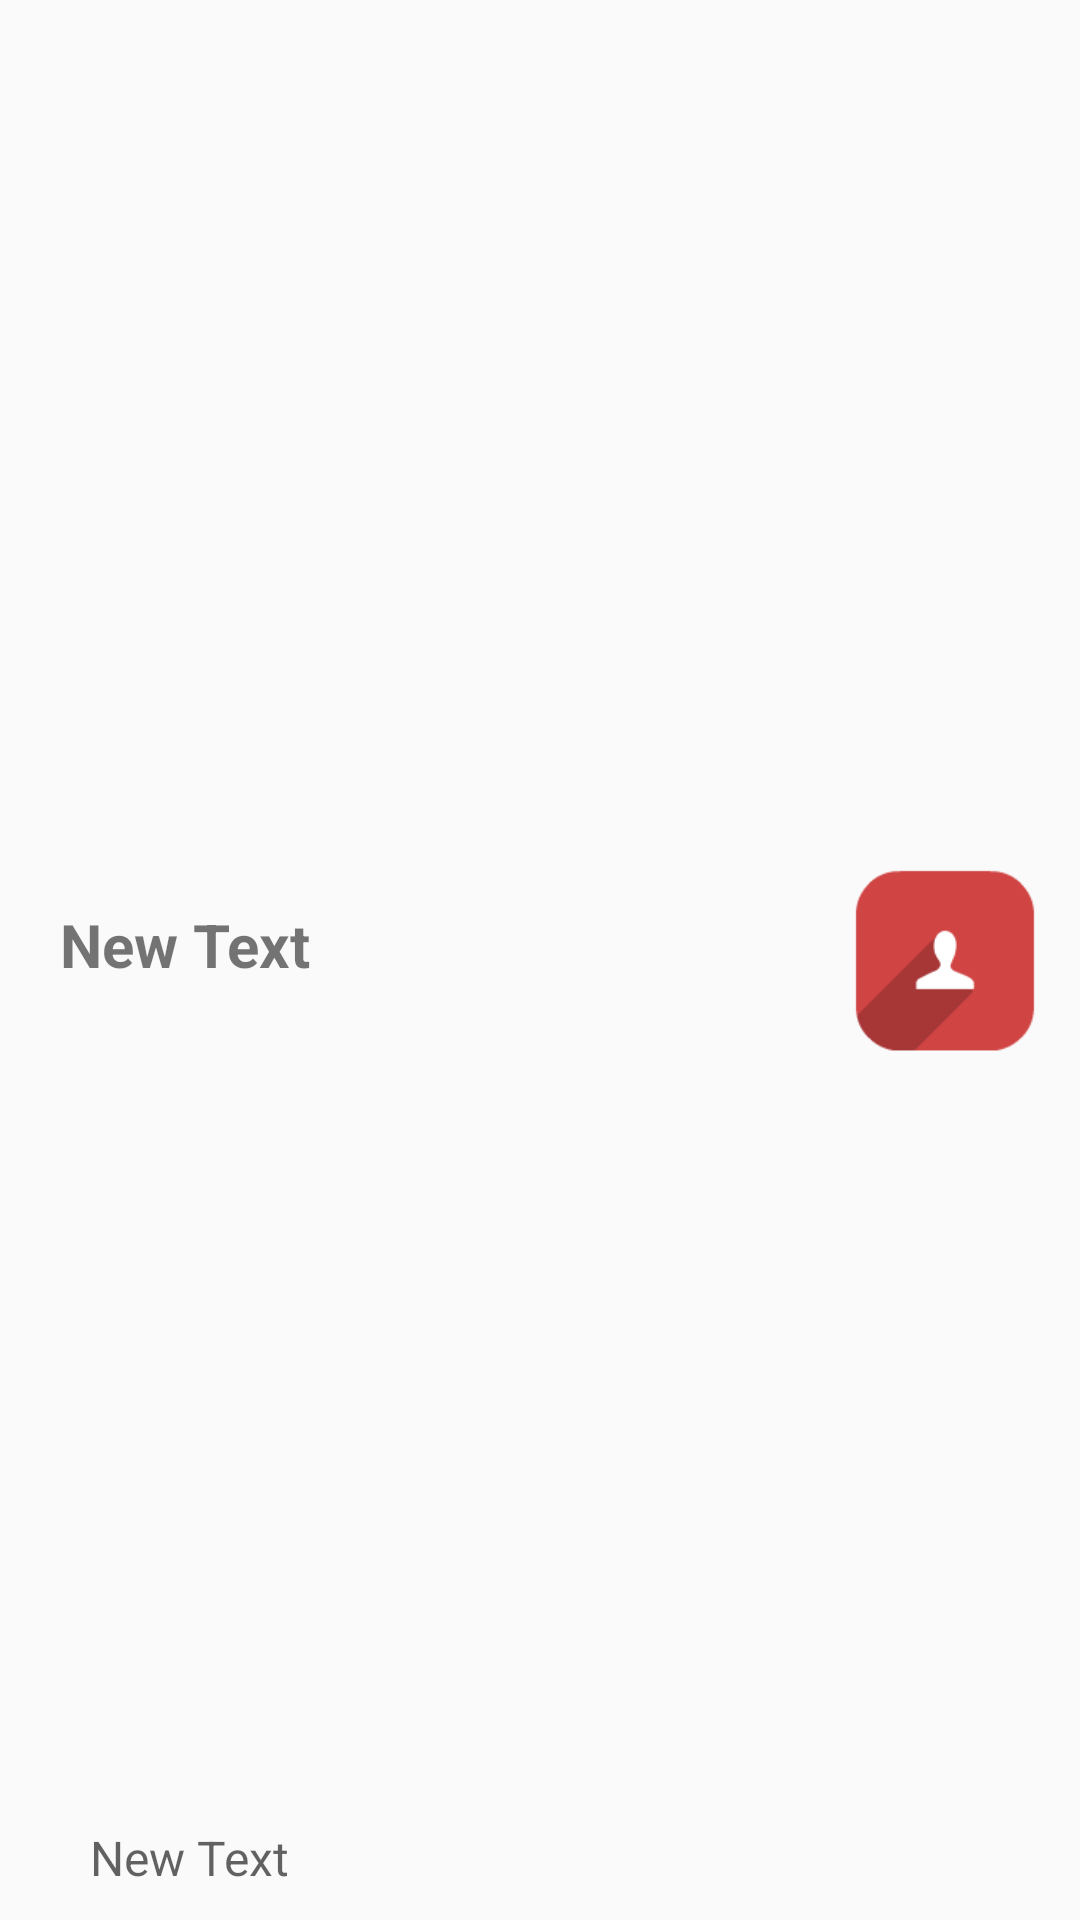

The Android layout XML behind this screen, and the referenced resources:
<!-- AndroidManifest.xml: application theme AppTheme -->
<!-- res/layout/contact_list_item.xml -->
<?xml version="1.0" encoding="utf-8"?>
<RelativeLayout xmlns:android="http://schemas.android.com/apk/res/android"
                android:layout_width="match_parent"
                android:layout_height="match_parent"
                android:clickable="true"
                android:longClickable="true"
                style="@style/SelectableItem">

    <TextView
            android:layout_width="wrap_content"
            android:layout_height="wrap_content"
            android:text="New Text"
            android:id="@+id/contact_name"
            android:layout_alignParentLeft="true" android:layout_marginLeft="20dp"
            android:layout_centerVertical="true" android:paddingBottom="10dp" android:textSize="20sp"
            android:layout_toLeftOf="@+id/flipper_image" android:textStyle="bold" android:singleLine="true"/>

    <TextView
            android:layout_width="wrap_content"
            android:layout_height="wrap_content"
            android:text="New Text"
            android:id="@+id/contact_phone_number"
            android:layout_alignLeft="@+id/contact_name"
            android:layout_alignStart="@+id/contact_name"
            android:layout_marginLeft="10dp"
            android:paddingBottom="10dp"
            android:textSize="16sp"
            android:layout_toLeftOf="@+id/flipper_image"
            android:layout_alignParentBottom="true" android:textColor="#AA151515" android:layout_marginTop="5dp"
            android:singleLine="true"/>

    <ViewFlipper
            android:layout_width="70dp"
            android:layout_height="70dp"
            android:id="@+id/flipper_image"
            android:layout_alignParentRight="true"
            android:layout_alignParentEnd="true"
            android:layout_centerVertical="true"
            android:layout_margin="10dp">
        <ImageView
                android:layout_width="match_parent"
                android:layout_height="match_parent"
                android:id="@+id/contact_pic"
                android:layout_gravity="center"
                android:src="@drawable/icon_contacts"/>
        <ImageView
                android:layout_width="match_parent"
                android:layout_height="match_parent"
                android:id="@+id/button_send"
                android:layout_gravity="center"
                android:src="@drawable/icon_phone"/>
    </ViewFlipper>
</RelativeLayout>
<!-- resources referenced by this layout -->
<resources>
  <!-- drawable icon_contacts: png bitmap (drawable, 5308 bytes) -->
  <!-- drawable icon_phone: png bitmap (drawable, 7773 bytes) -->
  <style name="AppTheme" parent="Theme.AppCompat.Light.DarkActionBar">
          <item name="android:actionBarStyle">@style/CoolActionBar</item>
          <item name="actionBarStyle">@style/CoolActionBar</item>
      </style>
  <style name="CoolActionBar" parent="@style/Widget.AppCompat.Light.ActionBar.Solid.Inverse">
          <item name="android:background">@drawable/actionbar_background</item>
          <item name="background">@drawable/actionbar_background</item>
      </style>
  <!-- drawable actionbar_background (drawable) -->
  <?xml version="1.0" encoding="utf-8"?>
  <shape xmlns:android="http://schemas.android.com/apk/res/android" android:shape="rectangle">
      <solid android:color="#FF8DA87B"/>
  </shape>
</resources>
